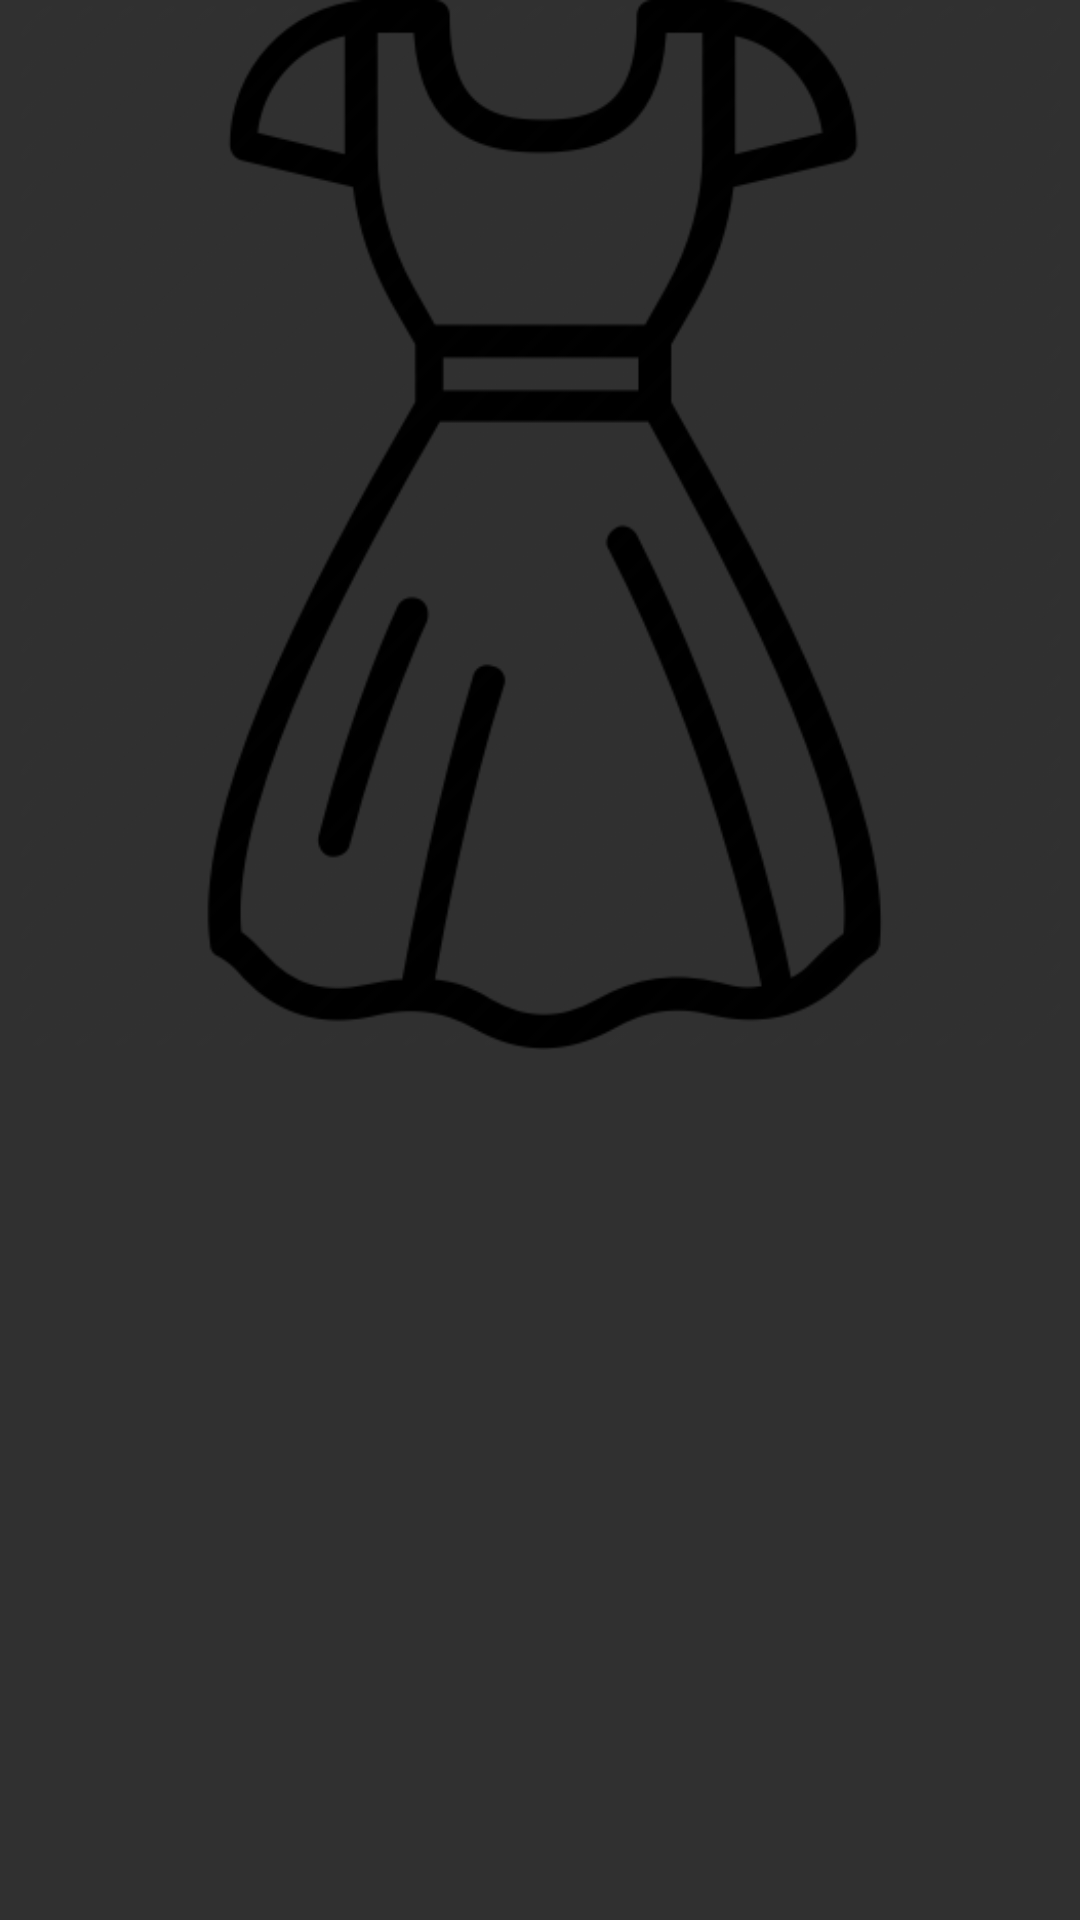

Write the Android layout XML for this screen, with the resource values it uses.
<!-- AndroidManifest.xml: application theme AppTheme -->
<!-- res/layout/enlarge_image.xml -->
<?xml version="1.0" encoding="utf-8"?>
<LinearLayout xmlns:android="http://schemas.android.com/apk/res/android"
    android:orientation="vertical"
    android:layout_width="wrap_content"
    android:layout_height="wrap_content">

    <ImageView
        android:id="@+id/goProDialogImage"
        android:layout_width="wrap_content"
        android:layout_height="350dp"
        android:src="@drawable/ic_dress"/>

</LinearLayout>
<!-- resources referenced by this layout -->
<resources>
  <!-- drawable ic_dress: png bitmap (drawable, 39008 bytes) -->
  <style name="AppTheme" parent="Theme.AppCompat.NoActionBar">
          
          <item name="colorPrimary">@color/colorPrimary</item>
          <item name="colorPrimaryDark">@color/colorPrimaryDark</item>
          <item name="colorAccent">@color/colorAccent</item>
      </style>
  <color name="colorPrimary">#9B835E</color>
  <color name="colorPrimaryDark">#8B8053</color>
  <color name="colorAccent">#8B8053</color>
</resources>
